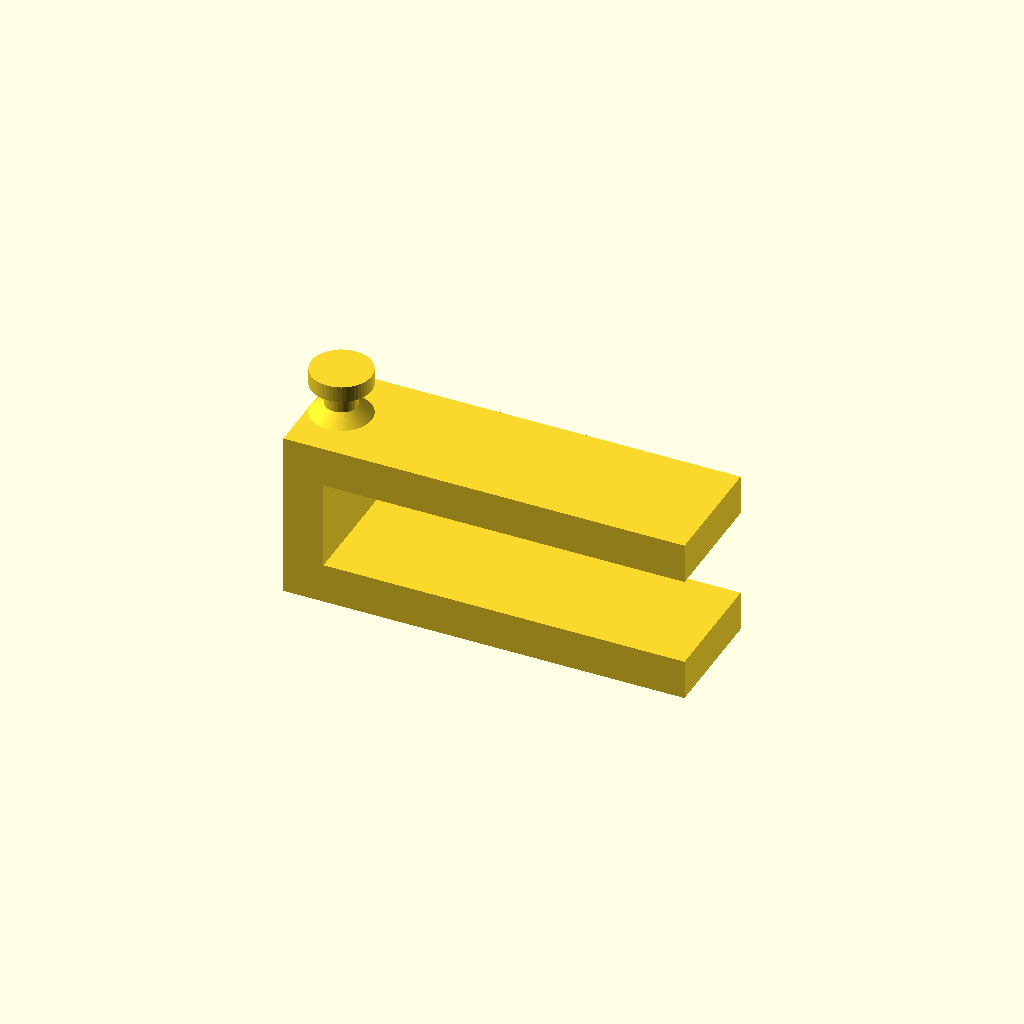
Cell 1: rendered with the file's own defaults.
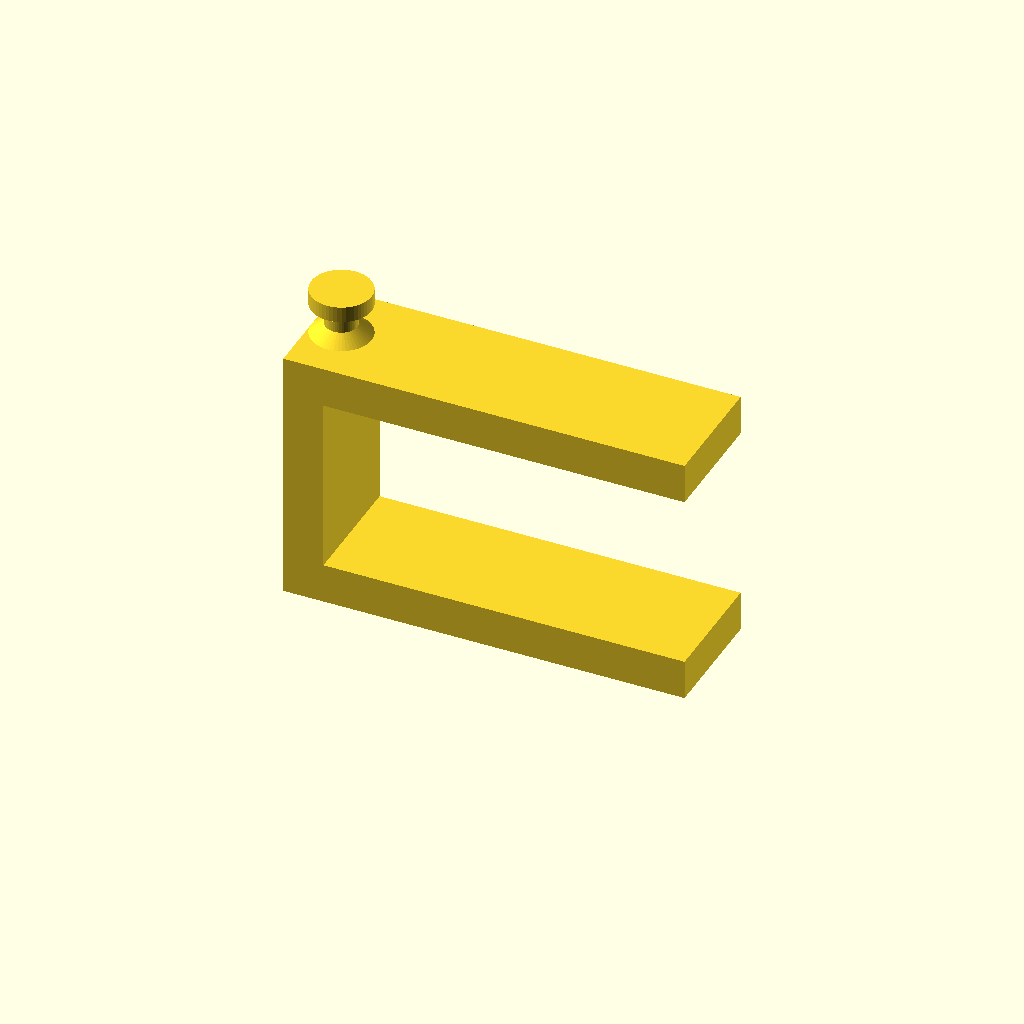
Cell 2: the same model with innercavityZ = 22.
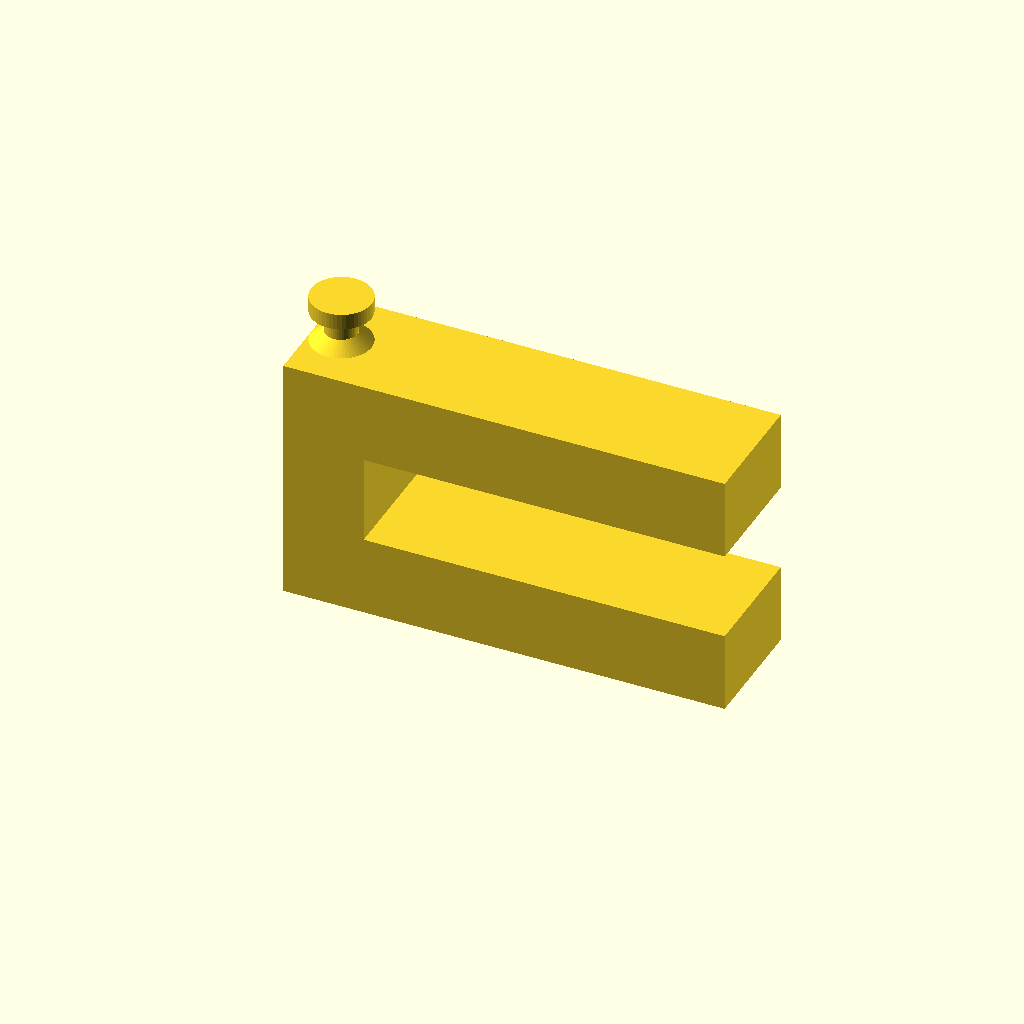
Cell 3: hookthickness = 10 (everything else at default).
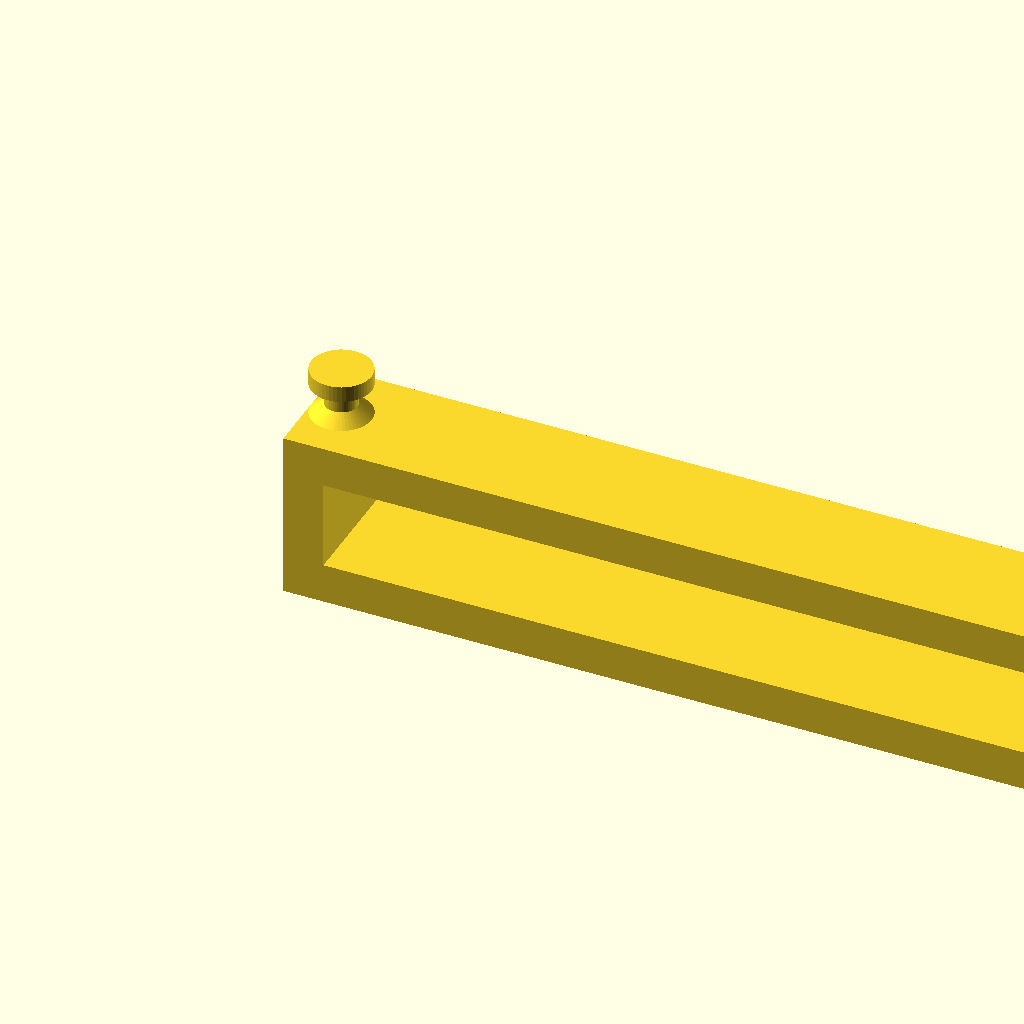
Cell 4: the same model with hookX = 90.
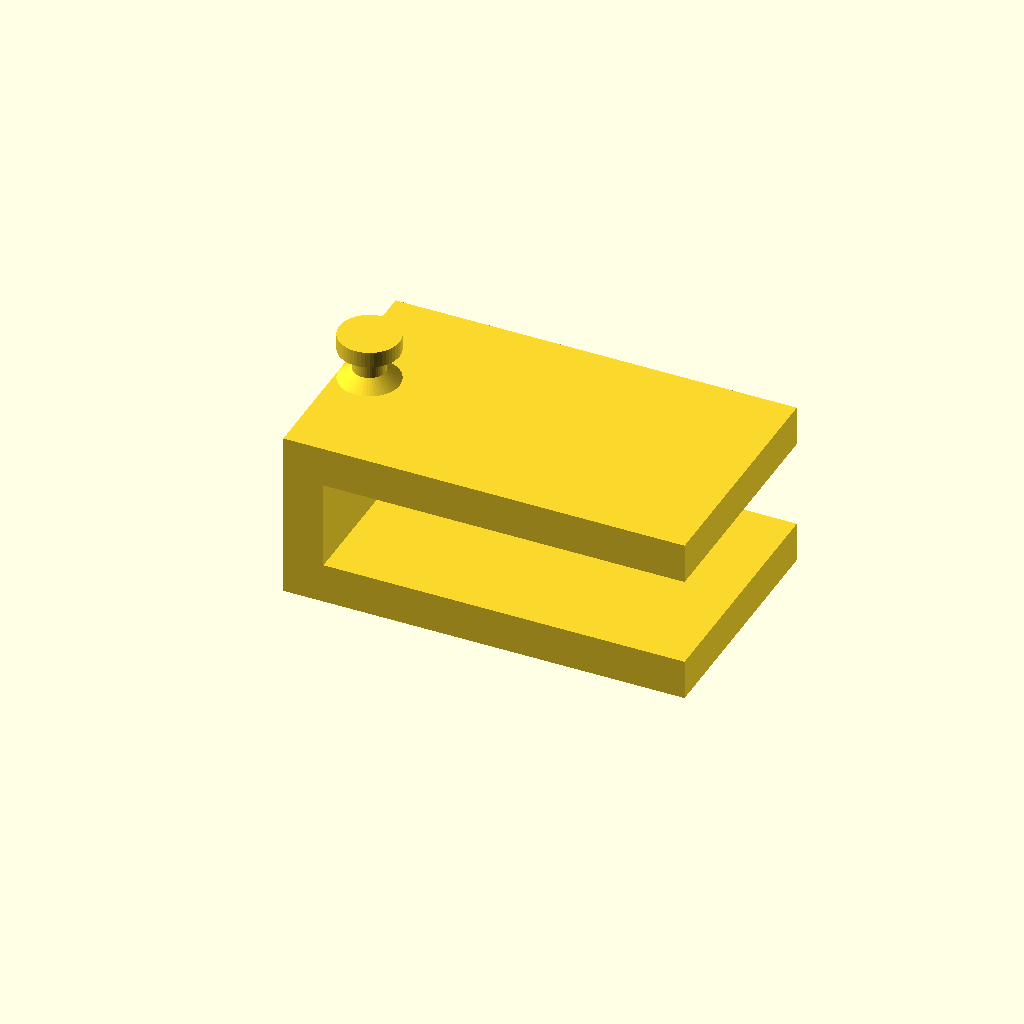
Cell 5: the same model with hookY = 30.
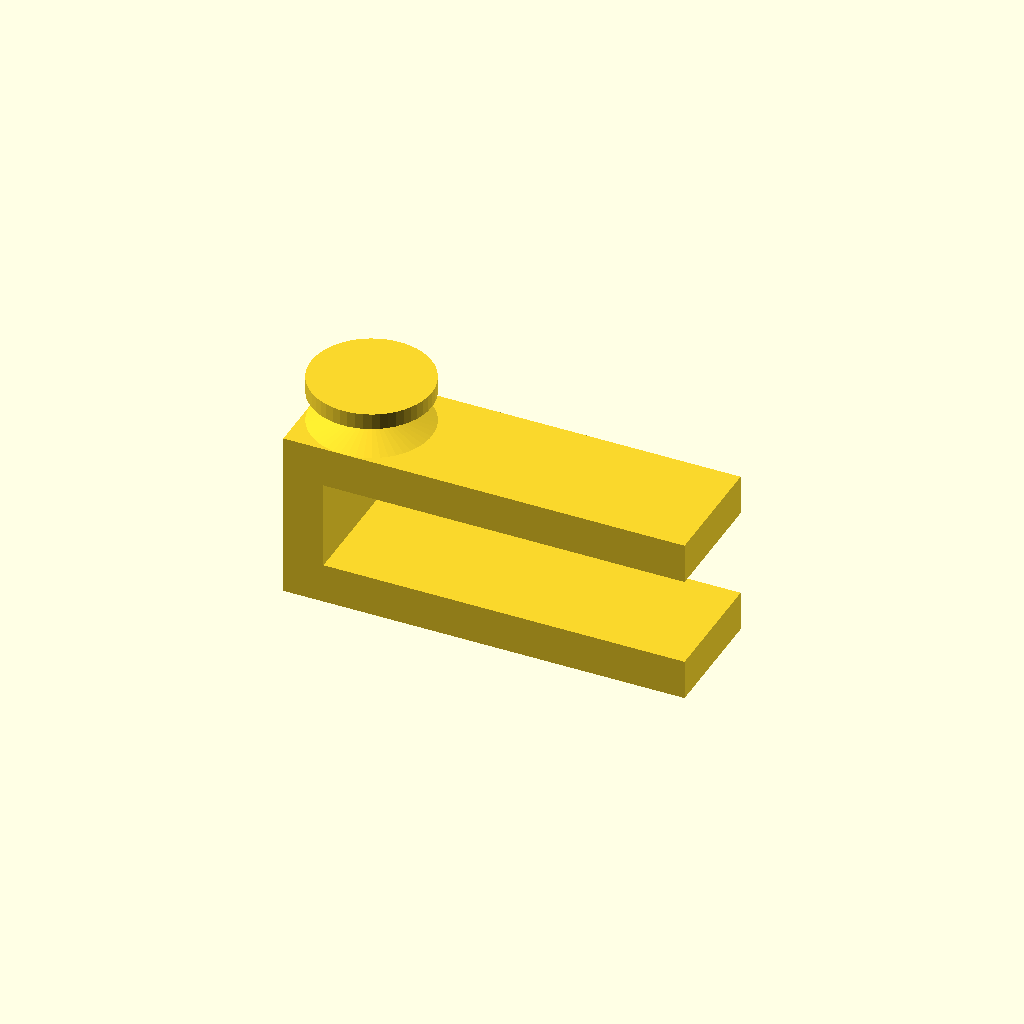
Cell 6 — mushroomhead set to 15, the other parameters unchanged.
All cells are drawn from one camera (rotation 55°, 0°, 25°, orthographic, colour scheme Cornfield), so only the parameter changes between them.
OpenSCAD source file inputs/thingiverse/files/thing-2785561/files/ivar-hookv1.scad:
//
// IKEA Ivar Hook
// This is hook for hanging electronics or other stuff on vertical planks
// Originally designed to hang my Fritz!Box Router on the side of a IKEA
// Ivar shelf.
//
// 2018 by David Riedl
// It's my first build with OpenSCAD. Enjoy remixing it!


// Thickness of the IVAR wooden support (a.k.a. inner height)
innercavityZ = 11;

// Material thickness
hookthickness = 5;

// Length of the two hook ends
hookX = 45;
// Width of the whole hook
hookY = 15;

// Width of the hole for the screw head
mushroomhead = 7.5;
// Width of the narrow part of the hole
mushroomstem = 4;

// These two values should be the total depth of the hole of the device
mushroomstemheight = 4;
mushroomheadheight = 2;

$fn = 50; 

union () {
 //rotating for optimal printing (optional)
 //rotate (a = [0,-90,0]){
    
    //bottom horizontal beam
    translate ([hookthickness,0,0]) {
        cube ([hookX,hookY,hookthickness], center = false);
        }
    //vertical beam
    cube ([hookthickness,hookY,hookthickness * 2 + innercavityZ], center = false);
    //top horizontal beam
    translate ([hookthickness,0,hookthickness + innercavityZ]) {
        cube ([hookX,hookY,hookthickness], center = false);
        }
    
    //hook for device   
    //stem
    translate ([mushroomhead / 2 ,hookY / 2,hookthickness * 2 + innercavityZ]) { 
        cylinder (mushroomstemheight, mushroomstem / 2,mushroomstem / 2 , center = false);
        }
        
    //detail1
    translate ([mushroomhead / 2 ,hookY / 2,hookthickness * 2 + innercavityZ]) { 
        cylinder (mushroomstemheight /3, mushroomhead /2,mushroomstem /2 , center = false);
        }

    //head
    translate ([mushroomhead / 2 ,hookY / 2,hookthickness * 2 + innercavityZ + mushroomstemheight]) {
        cylinder (mushroomheadheight,mushroomhead / 2,mushroomhead / 2, center = false);
        }
}

//}
Parameter table extracted from the source (name, type, default, range or options):
innercavityZ: number, default 11
hookthickness: number, default 5
hookX: number, default 45
hookY: number, default 15
mushroomhead: number, default 7.5
mushroomstem: number, default 4
mushroomstemheight: number, default 4
mushroomheadheight: number, default 2
